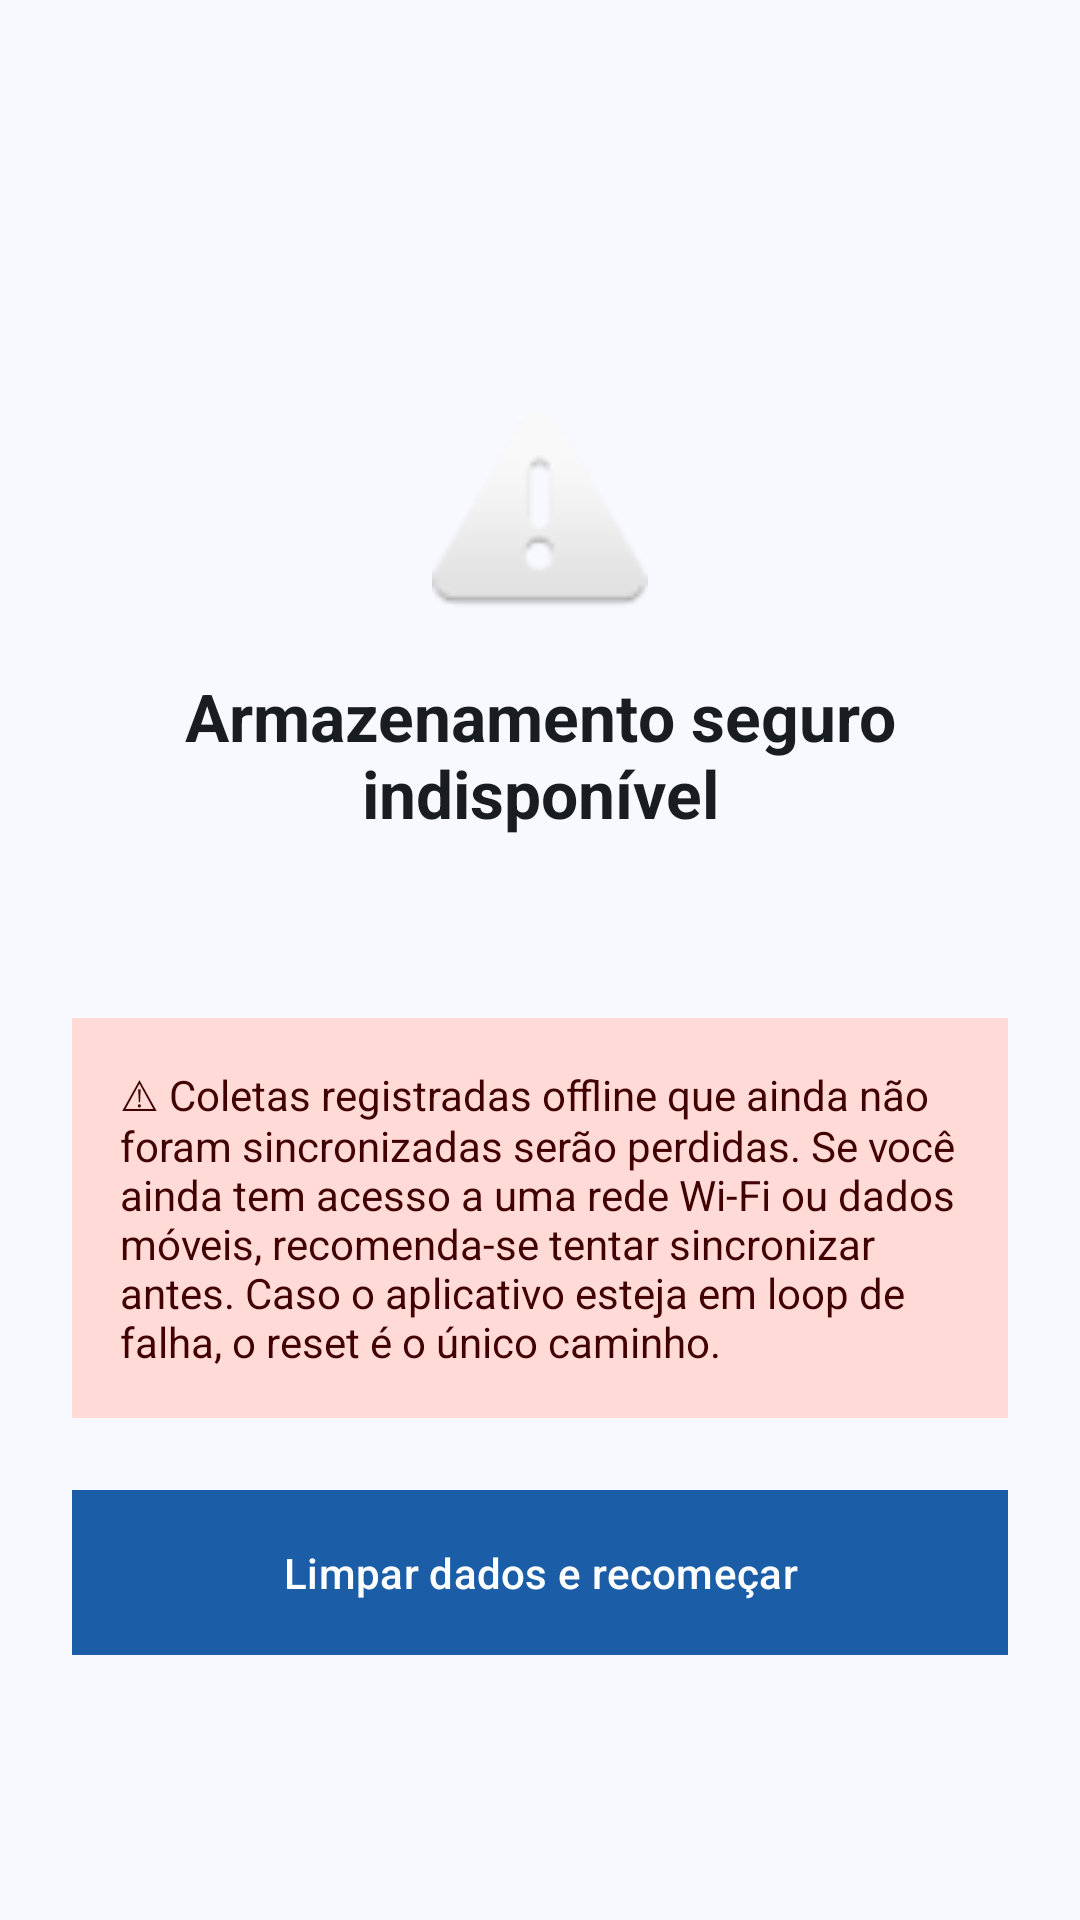

Reconstruct the res/layout file that produces this screen, plus the resources it refers to.
<!-- AndroidManifest.xml: activity theme Theme.InventarioMobile.NoActionBar -->
<!-- res/layout/activity_keystore_recovery.xml -->
<?xml version="1.0" encoding="utf-8"?>
<ScrollView xmlns:android="http://schemas.android.com/apk/res/android"
    xmlns:tools="http://schemas.android.com/tools"
    android:layout_width="match_parent"
    android:layout_height="match_parent"
    android:background="@color/md3_background"
    android:fillViewport="true"
    tools:context=".security.KeystoreRecoveryActivity">

    <LinearLayout
        android:layout_width="match_parent"
        android:layout_height="wrap_content"
        android:orientation="vertical"
        android:padding="24dp"
        android:gravity="center">

        <ImageView
            android:layout_width="72dp"
            android:layout_height="72dp"
            android:src="@android:drawable/ic_dialog_alert"
            android:contentDescription="@string/keystore_recovery_title"
            android:layout_marginTop="48dp"
            android:layout_marginBottom="16dp" />

        <TextView
            android:layout_width="match_parent"
            android:layout_height="wrap_content"
            android:text="@string/keystore_recovery_title"
            android:textSize="22sp"
            android:textStyle="bold"
            android:textColor="@color/md3_on_background"
            android:gravity="center"
            android:layout_marginBottom="16dp" />

        <TextView
            android:id="@+id/tvRecoveryMessage"
            android:layout_width="match_parent"
            android:layout_height="wrap_content"
            android:textSize="15sp"
            android:textColor="@color/md3_on_surface_variant"
            android:lineSpacingExtra="4dp"
            android:layout_marginBottom="24dp" />

        <TextView
            android:layout_width="match_parent"
            android:layout_height="wrap_content"
            android:text="@string/keystore_recovery_warning"
            android:textSize="14sp"
            android:textColor="@color/md3_on_error_container"
            android:background="@color/md3_error_container"
            android:padding="16dp"
            android:layout_marginBottom="24dp" />

        <Button
            android:id="@+id/btnResetData"
            android:layout_width="match_parent"
            android:layout_height="wrap_content"
            android:text="@string/keystore_recovery_reset_button"
            android:textColor="@color/md3_on_error"
            android:background="@color/md3_error"
            android:paddingTop="14dp"
            android:paddingBottom="14dp" />

    </LinearLayout>

</ScrollView>
<!-- resources referenced by this layout -->
<resources>
  <color name="md3_background">#F8F9FF</color>
  <color name="md3_error">#BA1A1A</color>
  <color name="md3_error_container">#FFDAD6</color>
  <color name="md3_on_background">#191C20</color>
  <color name="md3_on_error">#FFFFFF</color>
  <color name="md3_on_error_container">#410002</color>
  <color name="md3_on_surface_variant">#43474E</color>
  <string name="keystore_recovery_reset_button">Limpar dados e recomeçar</string>
  <string name="keystore_recovery_title">Armazenamento seguro indisponível</string>
  <string name="keystore_recovery_warning">⚠ Coletas registradas offline que ainda não foram sincronizadas serão perdidas. Se você ainda tem acesso a uma rede Wi-Fi ou dados móveis, recomenda-se tentar sincronizar antes. Caso o aplicativo esteja em loop de falha, o reset é o único caminho.</string>
  <style name="Theme.InventarioMobile.NoActionBar" parent="Theme.InventarioMobile" />
  <color name="md3_primary">#1B5EA7</color>
  <color name="md3_on_primary">#FFFFFF</color>
  <color name="md3_primary_container">#D6E3FF</color>
  <color name="md3_on_primary_container">#001B3E</color>
  <color name="md3_secondary">#555F71</color>
  <color name="md3_on_secondary">#FFFFFF</color>
  <color name="md3_secondary_container">#D9E3F8</color>
  <color name="md3_on_secondary_container">#121C2B</color>
  <color name="md3_tertiary">#006874</color>
  <color name="md3_on_tertiary">#FFFFFF</color>
  <color name="md3_tertiary_container">#9EEFFD</color>
  <color name="md3_on_tertiary_container">#001F24</color>
  <color name="md3_surface">#F8F9FF</color>
  <color name="md3_on_surface">#191C20</color>
  <color name="md3_surface_variant">#DFE2EB</color>
  <color name="md3_outline">#73777F</color>
  <color name="md3_outline_variant">#C3C7CF</color>
  <style name="TextAppearance.App.DisplayMedium" parent="TextAppearance.Material3.DisplayMedium">
          <item name="android:fontFamily">sans-serif</item>
      </style>
  <style name="TextAppearance.App.HeadlineLarge" parent="TextAppearance.Material3.HeadlineLarge">
          <item name="android:fontFamily">sans-serif</item>
      </style>
  <style name="TextAppearance.App.HeadlineMedium" parent="TextAppearance.Material3.HeadlineMedium">
          <item name="android:fontFamily">sans-serif</item>
      </style>
  <style name="TextAppearance.App.HeadlineSmall" parent="TextAppearance.Material3.HeadlineSmall">
          <item name="android:fontFamily">sans-serif</item>
      </style>
  <style name="TextAppearance.App.TitleLarge" parent="TextAppearance.Material3.TitleLarge">
          <item name="android:fontFamily">sans-serif-medium</item>
      </style>
  <style name="TextAppearance.App.TitleMedium" parent="TextAppearance.Material3.TitleMedium">
          <item name="android:fontFamily">sans-serif-medium</item>
      </style>
  <style name="TextAppearance.App.TitleSmall" parent="TextAppearance.Material3.TitleSmall">
          <item name="android:fontFamily">sans-serif-medium</item>
      </style>
  <style name="TextAppearance.App.BodyLarge" parent="TextAppearance.Material3.BodyLarge">
          <item name="android:fontFamily">sans-serif</item>
      </style>
  <style name="TextAppearance.App.BodyMedium" parent="TextAppearance.Material3.BodyMedium">
          <item name="android:fontFamily">sans-serif</item>
      </style>
  <style name="TextAppearance.App.BodySmall" parent="TextAppearance.Material3.BodySmall">
          <item name="android:fontFamily">sans-serif</item>
      </style>
  <style name="TextAppearance.App.LabelLarge" parent="TextAppearance.Material3.LabelLarge">
          <item name="android:fontFamily">sans-serif-medium</item>
      </style>
  <style name="TextAppearance.App.LabelMedium" parent="TextAppearance.Material3.LabelMedium">
          <item name="android:fontFamily">sans-serif-medium</item>
      </style>
  <style name="TextAppearance.App.LabelSmall" parent="TextAppearance.Material3.LabelSmall">
          <item name="android:fontFamily">sans-serif-medium</item>
      </style>
</resources>
